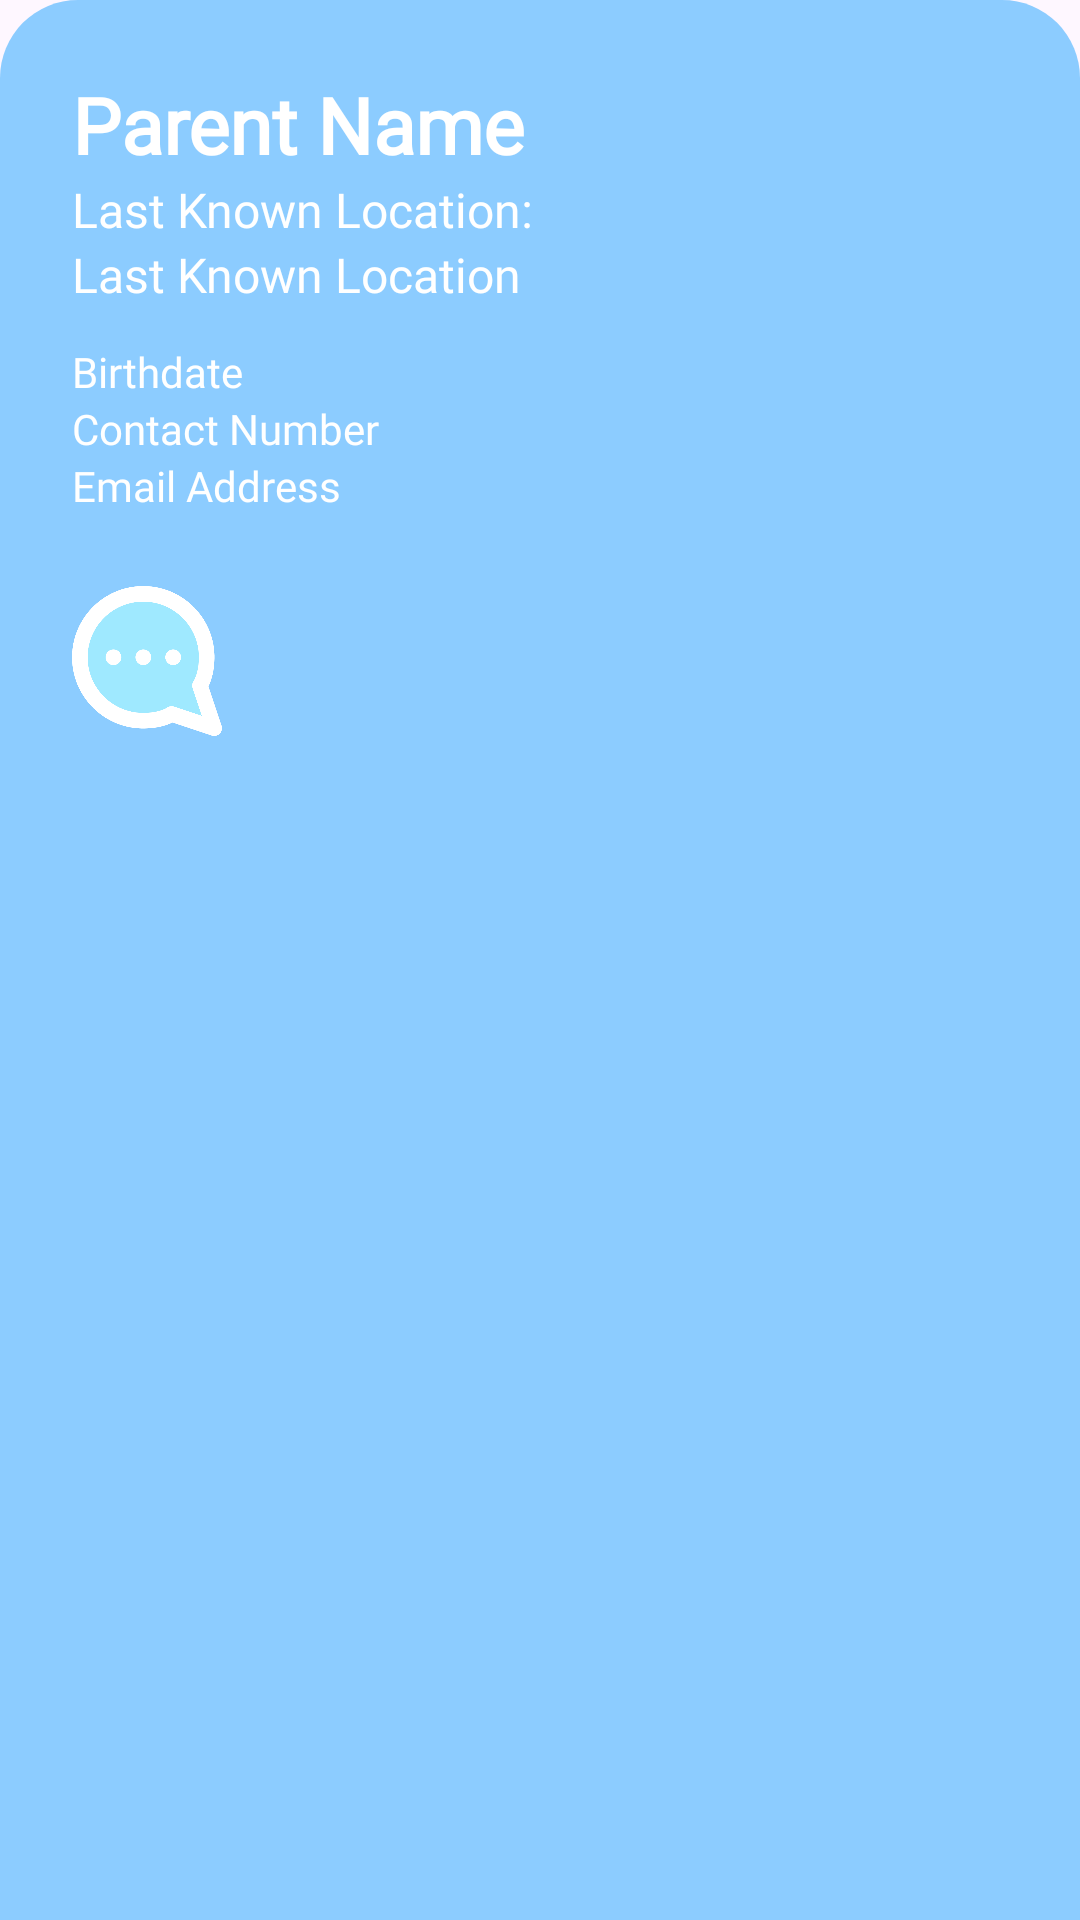

This screen was rendered from an Android layout file. Write that file and the resources it references.
<!-- AndroidManifest.xml: application theme Theme.DOSLocator -->
<!-- res/layout/bottom_sheet_parent_details.xml -->
<?xml version="1.0" encoding="utf-8"?>
<LinearLayout xmlns:android="http://schemas.android.com/apk/res/android"
    android:layout_width="match_parent"
    android:layout_height="wrap_content"
    android:orientation="vertical"
    android:padding="24dp"
    android:background="@drawable/child_details_bottom_sheet">

    <TextView
        android:id="@+id/parent_name"
        android:layout_width="match_parent"
        android:layout_height="wrap_content"
        android:textSize="26sp"
        android:textStyle="bold"
        android:text="Parent Name"
        android:textColor="@color/white"
        android:fontFamily="@font/inter_bold" />

    <LinearLayout
        android:layout_width="match_parent"
        android:layout_height="wrap_content"
        android:orientation="vertical">

        <TextView
            android:layout_width="match_parent"
            android:layout_height="wrap_content"
            android:text="Last Known Location: "
            android:textSize="16sp"
            android:textColor="@color/white"
            android:fontFamily="@font/inter_bold" />

        <TextView
            android:id="@+id/parent_lastknown_location"
            android:layout_width="match_parent"
            android:layout_height="wrap_content"
            android:text="Last Known Location"
            android:textSize="16sp"
            android:textColor="@color/white"
            android:fontFamily="@font/inter_regular" />
    </LinearLayout>

    <TextView
        android:layout_marginTop="12dp"
        android:id="@+id/parent_birthdate"
        android:layout_width="match_parent"
        android:layout_height="wrap_content"
        android:text="Birthdate"
        android:textColor="@color/white"
        android:fontFamily="@font/inter_regular" />

    <TextView
        android:id="@+id/parent_contact"
        android:layout_width="match_parent"
        android:layout_height="wrap_content"
        android:text="Contact Number"
        android:textColor="@color/white"
        android:fontFamily="@font/inter_regular" />

    <TextView
        android:id="@+id/parent_email"
        android:layout_width="match_parent"
        android:layout_height="wrap_content"
        android:text="Email Address"
        android:textColor="@color/white"
        android:fontFamily="@font/inter_regular" />

    <LinearLayout
        android:layout_width="match_parent"
        android:layout_height="wrap_content"
        android:layout_marginTop="24dp">

        <ImageButton
            android:id="@+id/openMessaging"

            android:layout_width="50dp"
            android:layout_height="50dp"
            android:background="@drawable/message_icon" />
    </LinearLayout>

</LinearLayout>
<!-- resources referenced by this layout -->
<resources>
  <color name="white">#FFFFFFFF</color>
  <!-- drawable child_details_bottom_sheet (drawable) -->
  <shape xmlns:android="http://schemas.android.com/apk/res/android">
      <solid android:color="@color/lightblue" /> 
  
      <corners android:topLeftRadius="26dp"
         android:topRightRadius="26dp" /> 
      <padding
          android:left="16dp"
          android:top="16dp"
          android:right="16dp"
          android:bottom="16dp" /> 
  </shape>
  <!-- drawable message_icon: png bitmap (drawable, 17012 bytes) -->
  <style name="Theme.DOSLocator" parent="Base.Theme.DOSLocator" />
  <color name="lightblue">#8CCCFF</color>
  <style name="Base.Theme.DOSLocator" parent="Theme.Material3.DayNight.NoActionBar">
          
          
      </style>
</resources>
